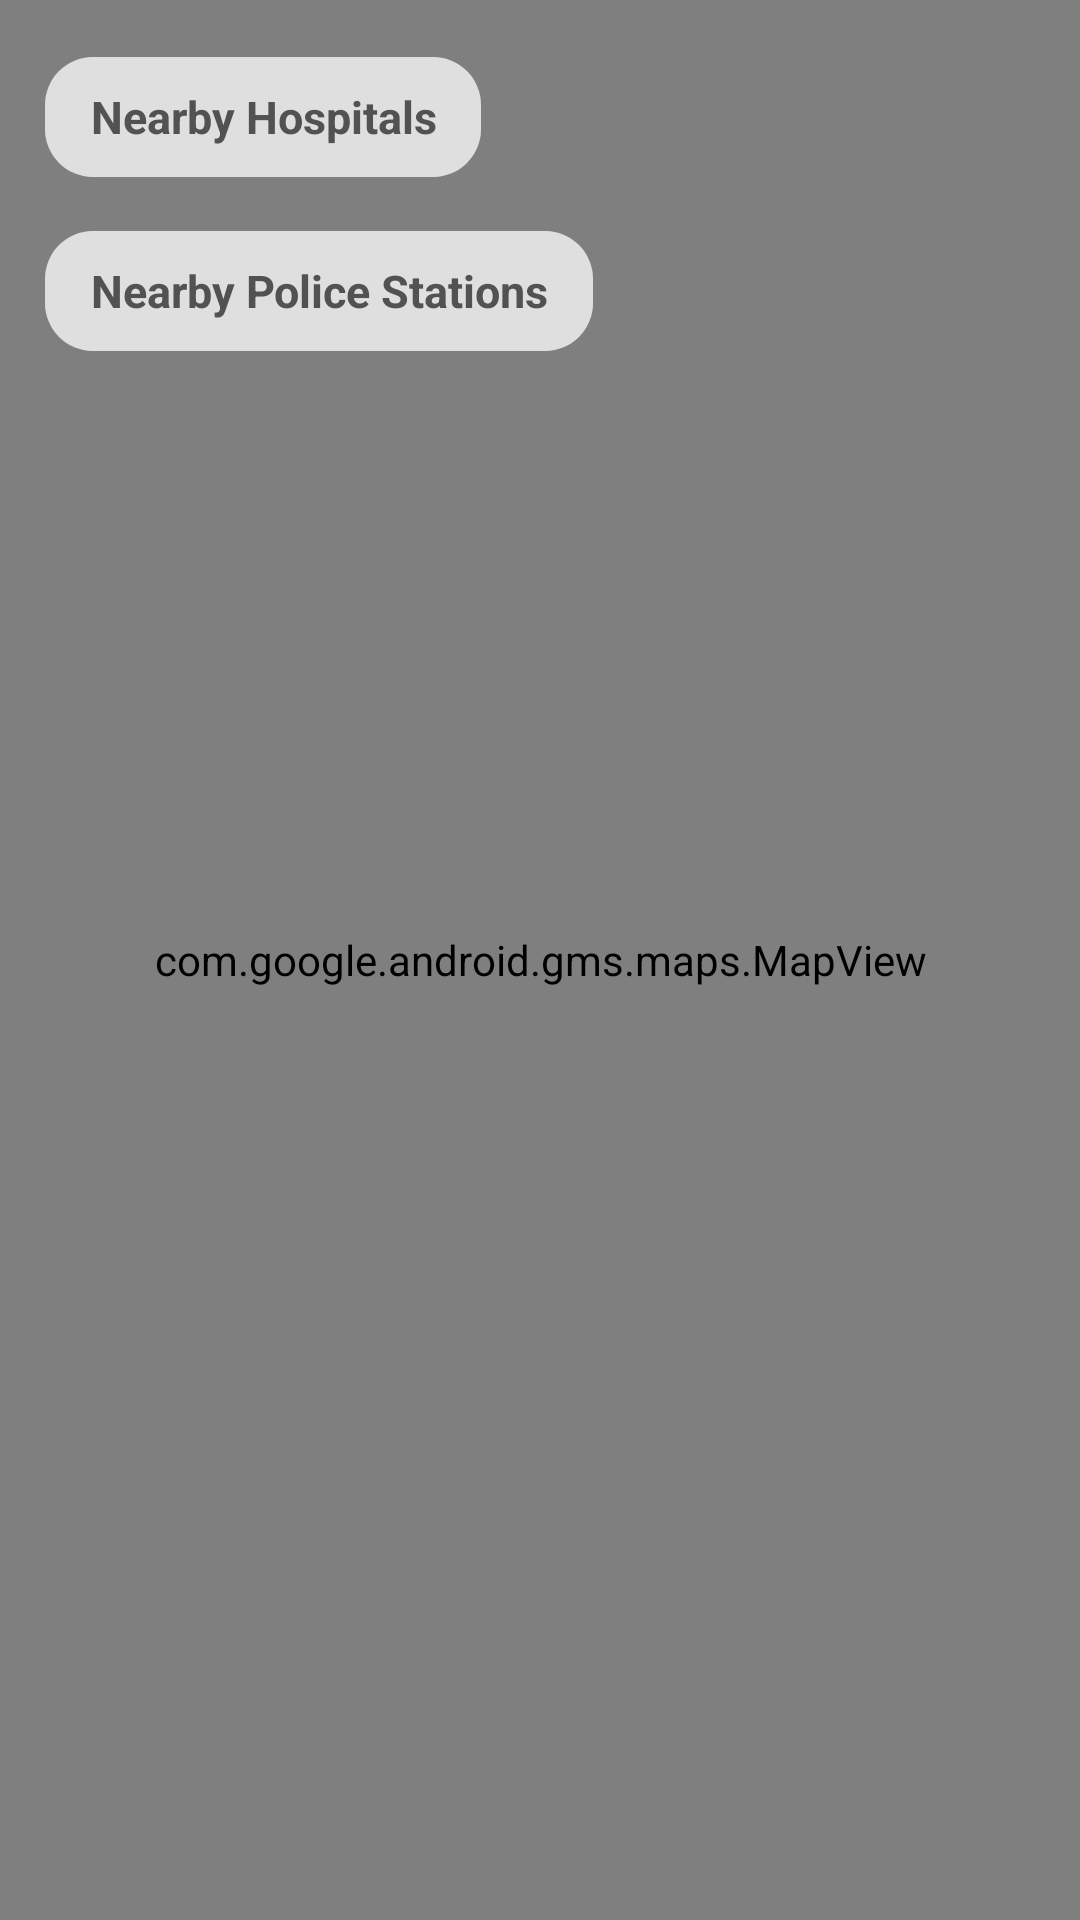

Android layout source for this screen:
<!-- AndroidManifest.xml: activity theme Theme.SheSecure.FullScreen -->
<!-- res/layout/activity_maps.xml -->
<androidx.constraintlayout.widget.ConstraintLayout xmlns:android="http://schemas.android.com/apk/res/android"
    xmlns:app="http://schemas.android.com/apk/res-auto"
    xmlns:tools="http://schemas.android.com/tools"
    android:layout_width="match_parent"
    android:layout_height="match_parent"
    tools:ignore="SpUsage">

    <com.google.android.gms.maps.MapView
        android:id="@+id/mapView"
        android:layout_width="0dp"
        android:layout_height="0dp"
        app:layout_constraintBottom_toBottomOf="parent"
        app:layout_constraintEnd_toEndOf="parent"
        app:layout_constraintStart_toStartOf="parent"
        app:layout_constraintTop_toTopOf="parent" />

    <Button
        android:id="@+id/hospitalBtn"
        style="@style/Widget.Material3.FloatingActionButton.Tertiary"
        android:layout_width="wrap_content"
        android:layout_height="wrap_content"
        android:layout_marginStart="15dp"
        android:layout_marginTop="15dp"
        android:backgroundTint="#80FFFFFF"
        android:paddingHorizontal="15dp"
        android:text="Nearby Hospitals"
        android:textColor="#525252"
        android:textSize="15dp"
        android:textStyle="bold"
        app:layout_constraintStart_toStartOf="parent"
        app:layout_constraintTop_toTopOf="parent" />

    <Button
        android:id="@+id/policeBtn"
        style="@style/Widget.Material3.FloatingActionButton.Tertiary"
        android:layout_width="wrap_content"
        android:layout_height="wrap_content"
        android:layout_marginTop="10dp"
        android:backgroundTint="#80FFFFFF"
        android:paddingHorizontal="15dp"
        android:text="Nearby Police Stations"
        android:textColor="#525252"
        android:textSize="15dp"
        android:textStyle="bold"
        app:layout_constraintStart_toStartOf="@id/hospitalBtn"
        app:layout_constraintTop_toBottomOf="@id/hospitalBtn" />
</androidx.constraintlayout.widget.ConstraintLayout>
<!-- resources referenced by this layout -->
<resources>
  <style name="Theme.SheSecure.FullScreen" parent="Theme.Material3.Light.NoActionBar">
          <item name="android:windowFullscreen">true</item>
          <item name="android:windowTranslucentStatus">true</item>
          <item name="android:windowTranslucentNavigation">true</item>
          <item name="android:statusBarColor">@android:color/transparent</item>
          <item name="android:navigationBarColor">@android:color/transparent</item>
          <item name="android:windowLayoutInDisplayCutoutMode" tools:targetApi="27">always</item>
      </style>
</resources>
